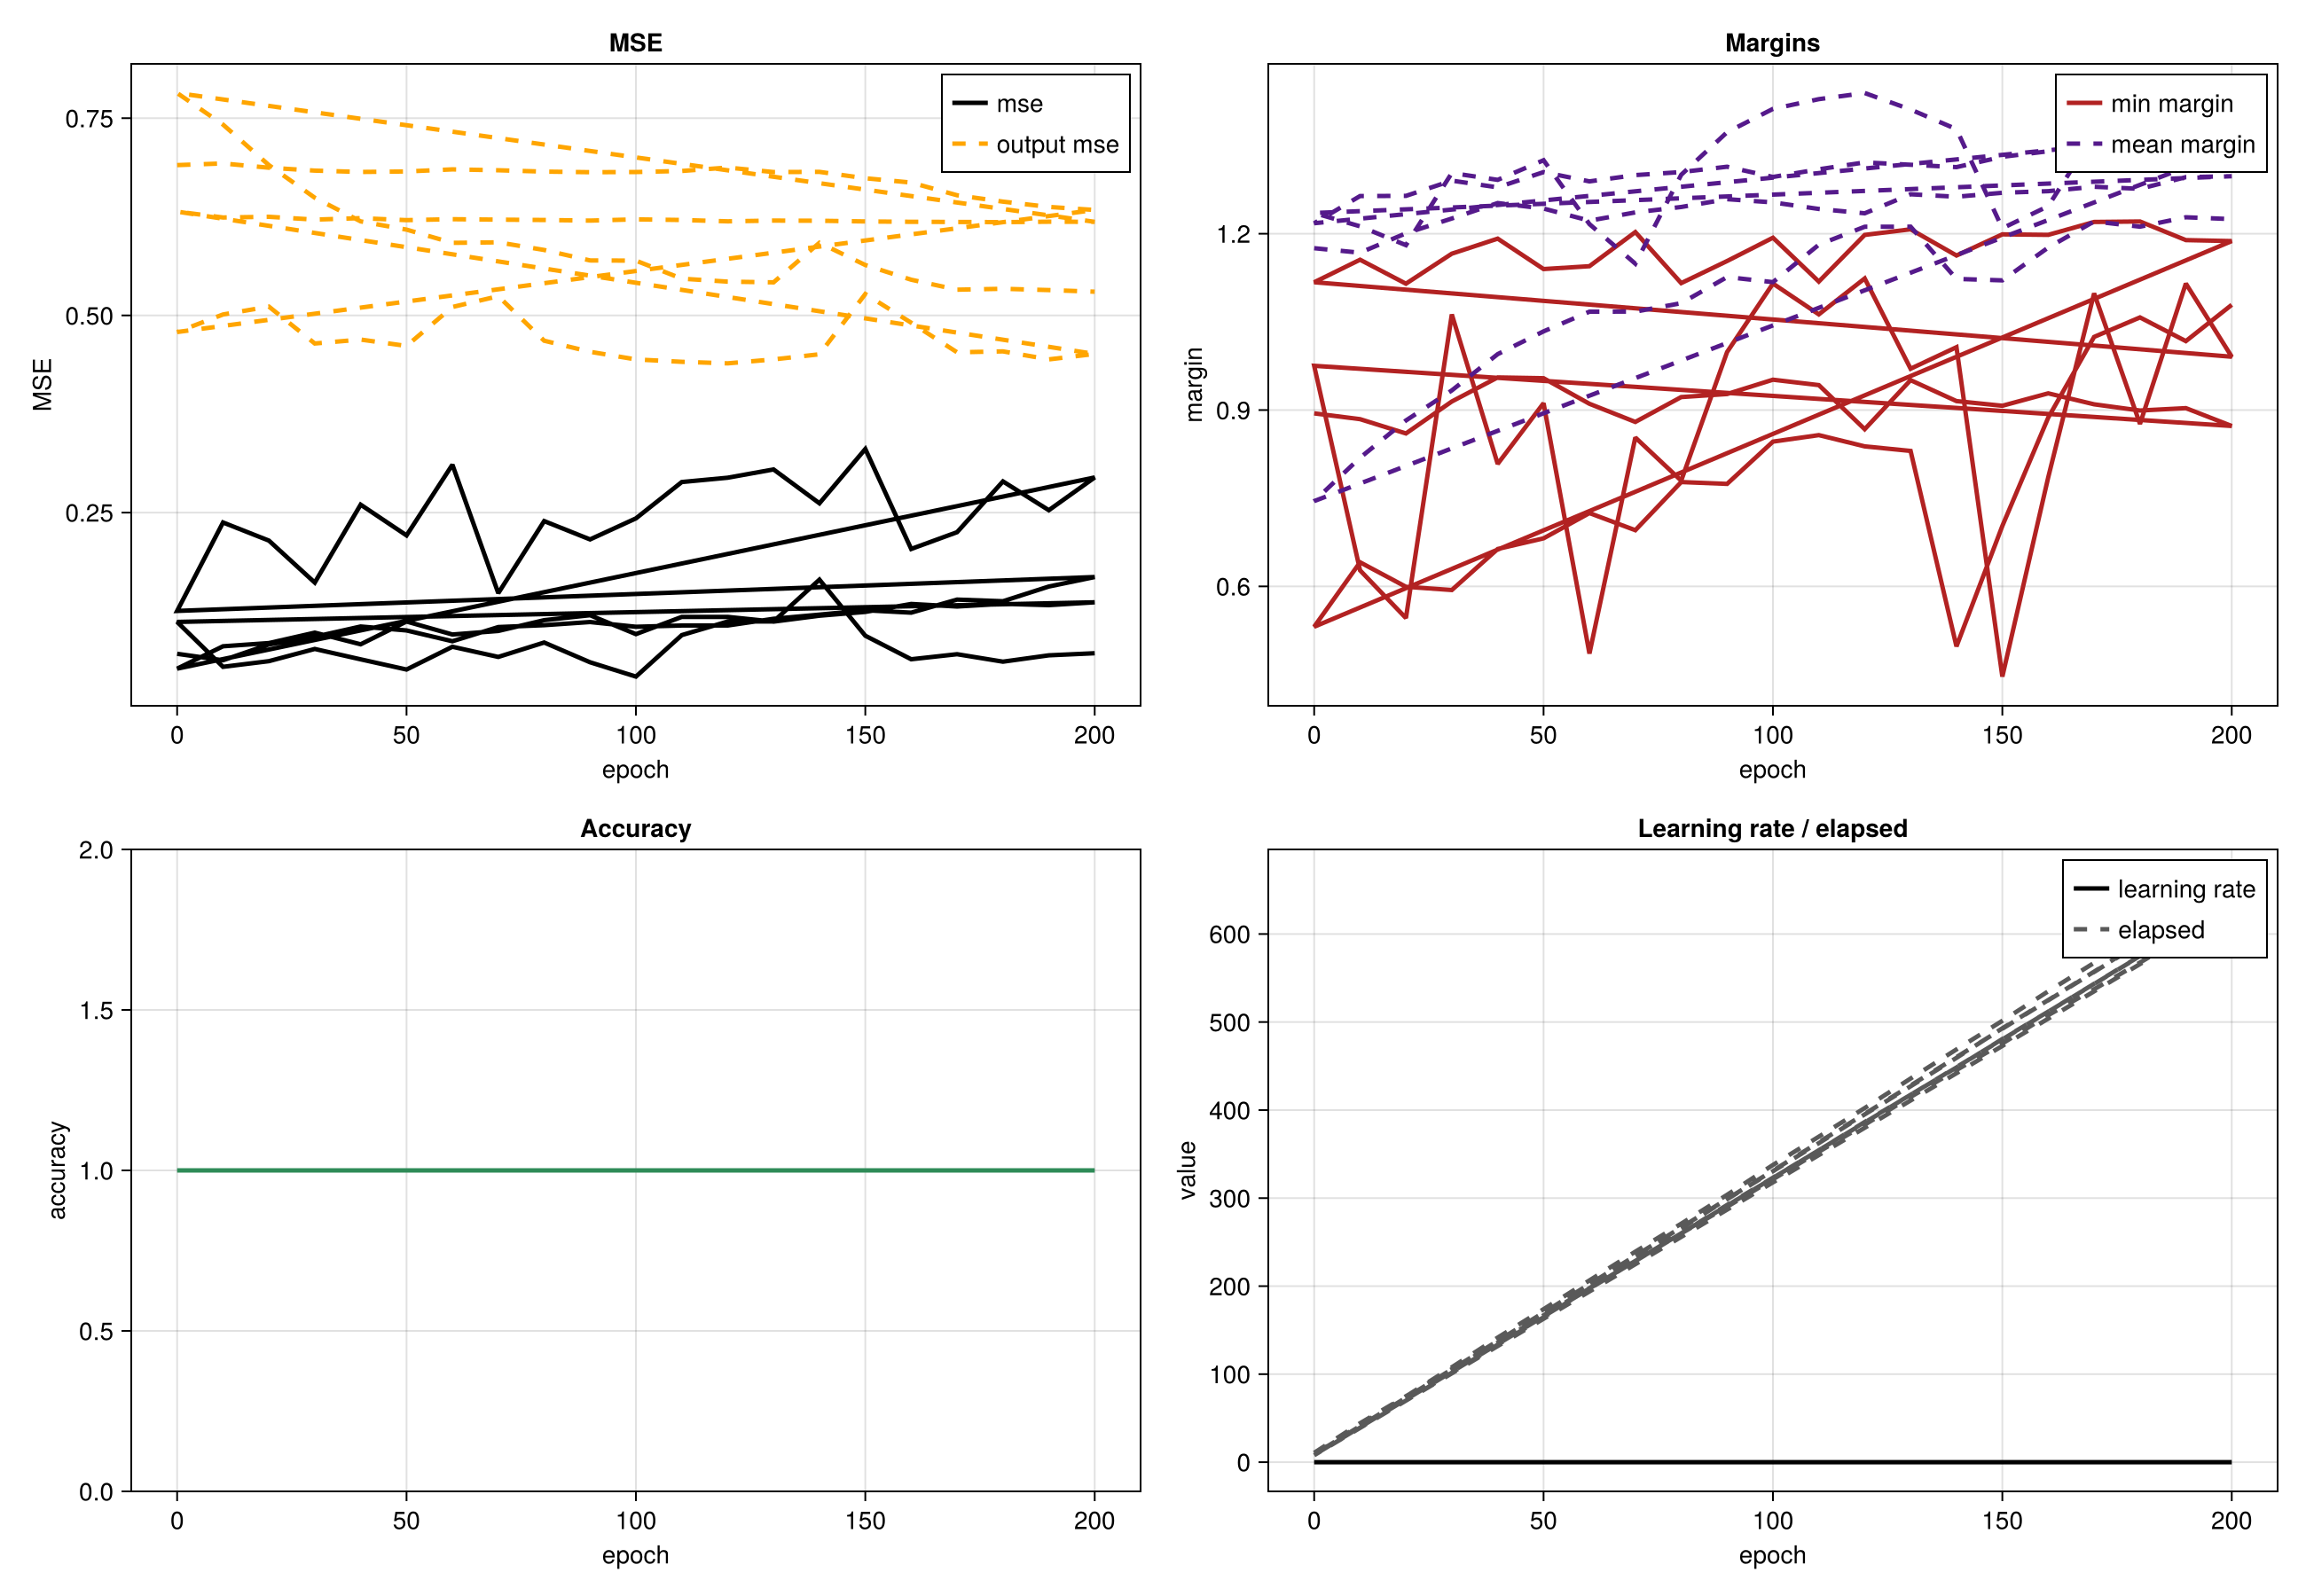

The data file committed next to this chart (first rows):
config, hidden_side, radius, periodic, epoch, mse, output_mse, accuracy, all_correct, min_margin, mean_margin, best_mse, best_epoch, best_min_margin, best_margin_epoch, first_all_correct_epoch, gradient_norm, parameter_norm, update_norm, learning_rate, elapsed_seconds, predictions, scores, margins
h8_r7, 8, 7, false, 0, 0.07101, 0.6905, 1.0, true, 0.8943, 1.175, 0.07101, 0, 0.8943, 0, 0, NaN, 26.42, NaN, 0.001, 10.68, 0|1|1|0, -1.2816|1.0961|1.4293|-0.8943, 1.2816|1.0961|1.4293|0.8943
h8_r7, 8, 7, false, 10, 0.06282, 0.6926, 1.0, true, 0.8845, 1.168, 0.06282, 10, 0.8943, 0, 0, 0.3883, 26.37, 0.0506, 0.0009821, 44.25, 0|1|1|0, -1.2495|1.1427|1.3942|-0.8845, 1.2495|1.1427|1.3942|0.8845
h8_r7, 8, 7, false, 20, 0.08284, 0.6872, 1.0, true, 0.8601, 1.201, 0.06282, 10, 0.8943, 0, 0, 0.2933, 26.3, 0.04188, 0.0009627, 74.92, 0|1|1|0, -1.3496|1.2138|1.3793|-0.8601, 1.3496|1.2138|1.3793|0.8601
h8_r7, 8, 7, false, 30, 0.09259, 0.6835, 1.0, true, 0.9145, 1.226, 0.06282, 10, 0.9145, 30, 0, 0.1889, 26.24, 0.03705, 0.0009436, 105.7, 0|1|1|0, -1.3998|1.1726|1.4165|-0.9145, 1.3998|1.1726|1.4165|0.9145
h8_r7, 8, 7, false, 40, 0.1056, 0.6818, 1.0, true, 0.9555, 1.252, 0.06282, 10, 0.9555, 40, 0, 0.2157, 26.19, 0.03323, 0.0009249, 135.7, 0|1|1|0, -1.4161|1.1694|1.4676|-0.9555, 1.4161|1.1694|1.4676|0.9555
h8_r7, 8, 7, false, 50, 0.1006, 0.6825, 1.0, true, 0.9541, 1.243, 0.06282, 10, 0.9555, 40, 0, 0.1895, 26.13, 0.03437, 0.0009066, 166.8, 0|1|1|0, -1.4271|1.1469|1.4431|-0.9541, 1.4271|1.1469|1.4431|0.9541
h8_r7, 8, 7, false, 60, 0.08692, 0.6851, 1.0, true, 0.9106, 1.222, 0.06282, 10, 0.9555, 40, 0, 0.2549, 26.07, 0.03355, 0.0008886, 197.8, 0|1|1|0, -1.4275|1.2233|1.3273|-0.9106, 1.4275|1.2233|1.3273|0.9106
h8_r7, 8, 7, false, 70, 0.1049, 0.684, 1.0, true, 0.8798, 1.236, 0.06282, 10, 0.9555, 40, 0, 0.1137, 26.01, 0.03016, 0.000871, 228.4, 0|1|1|0, -1.4031|1.2227|1.4394|-0.8798, 1.4031|1.2227|1.4394|0.8798
h8_r7, 8, 7, false, 80, 0.1073, 0.6823, 1.0, true, 0.9221, 1.245, 0.06282, 10, 0.9555, 40, 0, 0.1548, 25.95, 0.02931, 0.0008537, 259.8, 0|1|1|0, -1.4178|1.1752|1.4667|-0.9221, 1.4178|1.1752|1.4667|0.9221
h8_r7, 8, 7, false, 90, 0.1113, 0.6815, 1.0, true, 0.9272, 1.259, 0.06282, 10, 0.9555, 40, 0, 0.2089, 25.9, 0.02912, 0.0008368, 290.1, 0|1|1|0, -1.4523|1.2268|1.4287|-0.9272, 1.4523|1.2268|1.4287|0.9272
h8_r7, 8, 7, false, 100, 0.1053, 0.6817, 1.0, true, 0.9516, 1.253, 0.06282, 10, 0.9555, 40, 0, 0.0761, 25.84, 0.02953, 0.0008202, 321.4, 0|1|1|0, -1.4154|1.1861|1.46|-0.9516, 1.4154|1.1861|1.46|0.9516
h8_r7, 8, 7, false, 110, 0.1069, 0.6831, 1.0, true, 0.9424, 1.242, 0.06282, 10, 0.9555, 40, 0, 0.1127, 25.78, 0.03583, 0.000804, 352.7, 0|1|1|0, -1.4398|1.1214|1.4648|-0.9424, 1.4398|1.1214|1.4648|0.9424
h8_r7, 8, 7, false, 120, 0.1069, 0.6874, 1.0, true, 0.8674, 1.235, 0.06282, 10, 0.9555, 40, 0, 0.3965, 25.73, 0.03883, 0.000788, 383.4, 0|1|1|0, -1.4649|1.2333|1.3732|-0.8674, 1.4649|1.2333|1.3732|0.8674
h8_r7, 8, 7, false, 130, 0.1154, 0.6817, 1.0, true, 0.9508, 1.267, 0.06282, 10, 0.9555, 40, 0, 0.5084, 25.68, 0.02818, 0.0007724, 414.9, 0|1|1|0, -1.4478|1.2036|1.4661|-0.9508, 1.4478|1.2036|1.4661|0.9508
h8_r7, 8, 7, false, 140, 0.1207, 0.6819, 1.0, true, 0.9152, 1.263, 0.06282, 10, 0.9555, 40, 0, 0.4552, 25.64, 0.02633, 0.0007571, 445.5, 0|1|1|0, -1.4544|1.2061|1.4759|-0.9152, 1.4544|1.2061|1.4759|0.9152
h8_r7, 8, 7, false, 150, 0.1262, 0.6739, 1.0, true, 0.9073, 1.27, 0.06282, 10, 0.9555, 40, 0, 0.4577, 25.6, 0.02589, 0.0007421, 475.6, 0|1|1|0, -1.4875|1.2306|1.4531|-0.9073, 1.4875|1.2306|1.4531|0.9073
h8_r7, 8, 7, false, 160, 0.1232, 0.6684, 1.0, true, 0.9284, 1.272, 0.06282, 10, 0.9555, 40, 0, 0.5192, 25.55, 0.02535, 0.0007274, 507.8, 0|1|1|0, -1.4887|1.2296|1.4427|-0.9284, 1.4887|1.2296|1.4427|0.9284
h8_r7, 8, 7, false, 170, 0.1397, 0.6523, 1.0, true, 0.9097, 1.28, 0.06282, 10, 0.9555, 40, 0, 0.6109, 25.5, 0.02508, 0.000713, 537.3, 0|1|1|0, -1.5327|1.201|1.476|-0.9097, 1.5327|1.201|1.476|0.9097
h8_r7, 8, 7, false, 180, 0.1376, 0.6442, 1.0, true, 0.8992, 1.276, 0.06282, 10, 0.9555, 40, 0, 0.561, 25.46, 0.02423, 0.0006988, 567.6, 0|1|1|0, -1.5626|1.2303|1.4133|-0.8992, 1.5626|1.2303|1.4133|0.8992
h8_r7, 8, 7, false, 190, 0.1563, 0.6375, 1.0, true, 0.9032, 1.296, 0.06282, 10, 0.9555, 40, 0, 0.6136, 25.41, 0.02347, 0.000685, 598.3, 0|1|1|0, -1.5813|1.2224|1.478|-0.9032, 1.5813|1.2224|1.478|0.9032
h8_r7, 8, 7, false, 200, 0.1683, 0.6336, 1.0, true, 0.8729, 1.298, 0.06282, 10, 0.9555, 40, 0, 0.625, 25.37, 0.02365, 0.0006714, 627.9, 0|1|1|0, -1.6248|1.2322|1.4613|-0.8729, 1.6248|1.2322|1.4613|0.8729
h8_r8, 8, 8, false, 0, 0.1254, 0.4789, 1.0, true, 0.9752, 1.235, 0.1254, 0, 0.9752, 0, 0, NaN, 26.31, NaN, 0.001, 7.934, 0|1|1|0, -1.6361|1.3095|1.0201|-0.9752, 1.6361|1.3095|1.0201|0.9752
h8_r8, 8, 8, false, 10, 0.2375, 0.5012, 1.0, true, 0.6272, 1.213, 0.1254, 0, 0.9752, 0, 0, 0.8726, 26.26, 0.05201, 0.0009821, 39.22, 0|1|1|0, -1.74|1.5123|0.6272|-0.9706, 1.74|1.5123|0.6272|0.9706
h8_r8, 8, 8, false, 20, 0.2145, 0.5112, 1.0, true, 0.5461, 1.18, 0.1254, 0, 0.9752, 0, 0, 0.6655, 26.2, 0.04047, 0.0009627, 69.97, 0|1|1|0, -1.6521|1.4736|0.5461|-1.0502, 1.6521|1.4736|0.5461|1.0502
h8_r8, 8, 8, false, 30, 0.1613, 0.4644, 1.0, true, 1.063, 1.303, 0.1254, 0, 1.063, 30, 0, 0.7414, 26.15, 0.03795, 0.0009436, 101.6, 0|1|1|0, -1.7208|1.3358|1.0936|-1.0627, 1.7208|1.3358|1.0936|1.0627
h8_r8, 8, 8, false, 40, 0.2601, 0.4694, 1.0, true, 0.8084, 1.292, 0.1254, 0, 1.063, 30, 0, 0.3021, 26.1, 0.03209, 0.0009249, 133.5, 0|1|1|0, -1.8946|1.4506|1.0129|-0.8084, 1.8946|1.4506|1.0129|0.8084
h8_r8, 8, 8, false, 50, 0.2211, 0.4613, 1.0, true, 0.9117, 1.325, 0.1254, 0, 1.063, 30, 0, 0.486, 26.05, 0.03236, 0.0009066, 164.6, 0|1|1|0, -1.8141|1.4435|0.9117|-1.1307, 1.8141|1.4435|0.9117|1.1307
h8_r8, 8, 8, false, 60, 0.3107, 0.5107, 1.0, true, 0.4857, 1.216, 0.1254, 0, 1.063, 30, 0, 0.4399, 26, 0.03316, 0.0008886, 197.4, 0|1|1|0, -1.8284|1.5405|0.4857|-1.0108, 1.8284|1.5405|0.4857|1.0108
h8_r8, 8, 8, false, 70, 0.1479, 0.5243, 1.0, true, 0.8533, 1.149, 0.1254, 0, 1.063, 30, 0, 1.711, 25.95, 0.03778, 0.000871, 228.6, 0|1|1|0, -1.7547|1.0056|0.8533|-0.9823, 1.7547|1.0056|0.8533|0.9823
h8_r8, 8, 8, false, 80, 0.2392, 0.4679, 1.0, true, 0.7799, 1.3, 0.1254, 0, 1.063, 30, 0, 0.4258, 25.9, 0.03913, 0.0008537, 259.9, 0|1|1|0, -1.7833|1.5328|1.1051|-0.7799, 1.7833|1.5328|1.1051|0.7799
h8_r8, 8, 8, false, 90, 0.216, 0.4539, 1.0, true, 0.9986, 1.373, 0.1254, 0, 1.063, 30, 0, 0.5305, 25.87, 0.03184, 0.0008368, 292.2, 0|1|1|0, -1.6691|1.6086|1.2142|-0.9986, 1.6691|1.6086|1.2142|0.9986
h8_r8, 8, 8, false, 100, 0.2427, 0.4442, 1.0, true, 1.115, 1.412, 0.1254, 0, 1.115, 100, 0, 0.4695, 25.83, 0.03014, 0.0008202, 323.2, 0|1|1|0, -1.7517|1.5988|1.1839|-1.1152, 1.7517|1.5988|1.1839|1.1152
h8_r8, 8, 8, false, 110, 0.2888, 0.4412, 1.0, true, 1.063, 1.429, 0.1254, 0, 1.115, 100, 0, 0.267, 25.79, 0.0272, 0.000804, 354.4, 0|1|1|0, -1.8443|1.6403|1.1684|-1.0628, 1.8443|1.6403|1.1684|1.0628
h8_r8, 8, 8, false, 120, 0.2942, 0.4392, 1.0, true, 1.124, 1.439, 0.1254, 0, 1.124, 120, 0, 0.2548, 25.74, 0.02536, 0.000788, 386.5, 0|1|1|0, -1.8829|1.5992|1.1239|-1.1514, 1.8829|1.5992|1.1239|1.1514
h8_r8, 8, 8, false, 130, 0.3047, 0.4442, 1.0, true, 0.9703, 1.411, 0.1254, 0, 1.124, 120, 0, 0.4921, 25.7, 0.02573, 0.0007724, 417.4, 0|1|1|0, -1.8951|1.6273|0.9703|-1.1523, 1.8951|1.6273|0.9703|1.1523
h8_r8, 8, 8, false, 140, 0.2618, 0.4507, 1.0, true, 1.007, 1.378, 0.1254, 0, 1.124, 120, 0, 0.5981, 25.65, 0.027, 0.0007571, 448.4, 0|1|1|0, -1.8954|1.4777|1.0069|-1.1313, 1.8954|1.4777|1.0069|1.1313
h8_r8, 8, 8, false, 150, 0.3306, 0.5271, 1.0, true, 0.4465, 1.209, 0.1254, 0, 1.124, 120, 0, 0.812, 25.6, 0.0311, 0.0007421, 480.7, 0|1|1|0, -1.8971|1.4584|0.4465|-1.035, 1.8971|1.4584|0.4465|1.035
h8_r8, 8, 8, false, 160, 0.2039, 0.4907, 1.0, true, 0.7855, 1.247, 0.1254, 0, 1.124, 120, 0, 0.7436, 25.56, 0.03199, 0.0007274, 511.9, 0|1|1|0, -1.8204|1.3|0.7855|-1.0816, 1.8204|1.3|0.7855|1.0816
h8_r8, 8, 8, false, 170, 0.2252, 0.4532, 1.0, true, 1.099, 1.369, 0.1254, 0, 1.124, 120, 0, 0.8011, 25.52, 0.028, 0.000713, 543.5, 0|1|1|0, -1.8512|1.38|1.1481|-1.0986, 1.8512|1.38|1.1481|1.0986
h8_r8, 8, 8, false, 180, 0.2896, 0.4544, 1.0, true, 0.8764, 1.356, 0.1254, 0, 1.124, 120, 0, 0.4852, 25.48, 0.02539, 0.0006988, 575.1, 0|1|1|0, -1.8379|1.6623|1.0475|-0.8764, 1.8379|1.6623|1.0475|0.8764
h8_r8, 8, 8, false, 190, 0.253, 0.4442, 1.0, true, 1.115, 1.41, 0.1254, 0, 1.124, 120, 0, 0.3015, 25.44, 0.02512, 0.000685, 605.8, 0|1|1|0, -1.8251|1.5407|1.1601|-1.1152, 1.8251|1.5407|1.1601|1.1152
h8_r8, 8, 8, false, 200, 0.2946, 0.4511, 1.0, true, 0.9907, 1.373, 0.1254, 0, 1.124, 120, 0, 0.3549, 25.4, 0.02372, 0.0006714, 637.6, 0|1|1|0, -1.9181|1.579|0.9907|-1.0039, 1.9181|1.579|0.9907|1.0039
h8_r9, 8, 9, false, 0, 0.05217, 0.6316, 1.0, true, 1.117, 1.218, 0.05217, 0, 1.117, 0, 0, NaN, 26.24, NaN, 0.001, 8.241, 0|1|1|0, -1.1174|1.2053|1.2404|-1.3081, 1.1174|1.2053|1.2404|1.3081
h8_r9, 8, 9, false, 10, 0.08054, 0.6241, 1.0, true, 1.156, 1.264, 0.05217, 0, 1.156, 10, 0, 0.6126, 26.18, 0.05095, 0.0009821, 40.13, 0|1|1|0, -1.1649|1.1557|1.3753|-1.3603, 1.1649|1.1557|1.3753|1.3603
h8_r9, 8, 9, false, 20, 0.0846, 0.625, 1.0, true, 1.115, 1.264, 0.05217, 0, 1.156, 10, 0, 0.2553, 26.13, 0.04423, 0.0009627, 71.99, 0|1|1|0, -1.1951|1.1149|1.4364|-1.3109, 1.1951|1.1149|1.4364|1.3109
h8_r9, 8, 9, false, 30, 0.09783, 0.6214, 1.0, true, 1.166, 1.29, 0.05217, 0, 1.166, 30, 0, 0.2559, 26.07, 0.03585, 0.0009436, 104.6, 0|1|1|0, -1.166|1.1847|1.3807|-1.4298, 1.166|1.1847|1.3807|1.4298
h8_r9, 8, 9, false, 40, 0.08305, 0.6233, 1.0, true, 1.192, 1.279, 0.05217, 0, 1.192, 40, 0, 0.09896, 26.02, 0.03372, 0.0009249, 136.3, 0|1|1|0, -1.1916|1.2227|1.3569|-1.3442, 1.1916|1.2227|1.3569|1.3442
h8_r9, 8, 9, false, 50, 0.1119, 0.6208, 1.0, true, 1.14, 1.305, 0.05217, 0, 1.192, 40, 0, 0.1576, 25.97, 0.03304, 0.0009066, 169.3, 0|1|1|0, -1.1398|1.1991|1.4646|-1.4155, 1.1398|1.1991|1.4646|1.4155
h8_r9, 8, 9, false, 60, 0.09547, 0.6219, 1.0, true, 1.145, 1.289, 0.05217, 0, 1.192, 40, 0, 0.166, 25.93, 0.03363, 0.0008886, 202.3, 0|1|1|0, -1.1447|1.2233|1.3769|-1.4111, 1.1447|1.2233|1.3769|1.4111
h8_r9, 8, 9, false, 70, 0.09996, 0.6214, 1.0, true, 1.203, 1.3, 0.05217, 0, 1.203, 70, 0, 0.1077, 25.88, 0.03265, 0.000871, 233.8, 0|1|1|0, -1.2028|1.2091|1.4453|-1.3417, 1.2028|1.2091|1.4453|1.3417
h8_r9, 8, 9, false, 80, 0.1136, 0.6209, 1.0, true, 1.116, 1.305, 0.05217, 0, 1.203, 70, 0, 0.3192, 25.83, 0.03211, 0.0008537, 265.7, 0|1|1|0, -1.1159|1.2156|1.4584|-1.4296, 1.1159|1.2156|1.4584|1.4296
h8_r9, 8, 9, false, 90, 0.1199, 0.6202, 1.0, true, 1.154, 1.314, 0.05217, 0, 1.203, 70, 0, 0.1008, 25.78, 0.02968, 0.0008368, 298.7, 0|1|1|0, -1.1535|1.1833|1.4707|-1.4483, 1.1535|1.1833|1.4707|1.4483
h8_r9, 8, 9, false, 100, 0.09595, 0.6217, 1.0, true, 1.193, 1.297, 0.05217, 0, 1.203, 70, 0, 0.7105, 25.74, 0.03418, 0.0008202, 330.6, 0|1|1|0, -1.1932|1.2321|1.3411|-1.4199, 1.1932|1.2321|1.3411|1.4199
h8_r9, 8, 9, false, 110, 0.1178, 0.6209, 1.0, true, 1.119, 1.31, 0.05217, 0, 1.203, 70, 0, 0.1334, 25.69, 0.03096, 0.000804, 362.5, 0|1|1|0, -1.1186|1.2147|1.4267|-1.4785, 1.1186|1.2147|1.4267|1.4785
h8_r9, 8, 9, false, 120, 0.1178, 0.6192, 1.0, true, 1.198, 1.321, 0.05217, 0, 1.203, 70, 0, 0.1338, 25.66, 0.02855, 0.000788, 395.1, 0|1|1|0, -1.1979|1.2044|1.4563|-1.4267, 1.1979|1.2044|1.4563|1.4267
h8_r9, 8, 9, false, 130, 0.1118, 0.6202, 1.0, true, 1.207, 1.317, 0.05217, 0, 1.207, 130, 0, 0.1578, 25.62, 0.03126, 0.0007724, 427, 0|1|1|0, -1.221|1.2075|1.4516|-1.3892, 1.221|1.2075|1.4516|1.3892
h8_r9, 8, 9, false, 140, 0.1193, 0.62, 1.0, true, 1.163, 1.313, 0.05217, 0, 1.207, 130, 0, 0.4956, 25.58, 0.03021, 0.0007571, 459.3, 0|1|1|0, -1.1629|1.1747|1.4809|-1.4345, 1.1629|1.1747|1.4809|1.4345
h8_r9, 8, 9, false, 150, 0.1241, 0.6191, 1.0, true, 1.199, 1.331, 0.05217, 0, 1.207, 130, 0, 0.0994, 25.55, 0.02821, 0.0007421, 492.9, 0|1|1|0, -1.1989|1.2235|1.4269|-1.474, 1.1989|1.2235|1.4269|1.474
h8_r9, 8, 9, false, 160, 0.1342, 0.6186, 1.0, true, 1.198, 1.34, 0.05217, 0, 1.207, 130, 0, 0.1789, 25.52, 0.02484, 0.0007274, 525, 0|1|1|0, -1.2114|1.198|1.4792|-1.4724, 1.2114|1.198|1.4792|1.4724
h8_r9, 8, 9, false, 170, 0.131, 0.6184, 1.0, true, 1.22, 1.342, 0.05217, 0, 1.22, 170, 0, 0.07785, 25.48, 0.02362, 0.000713, 557.2, 0|1|1|0, -1.22|1.2308|1.457|-1.4619, 1.22|1.2308|1.457|1.4619
... 24 more rows
